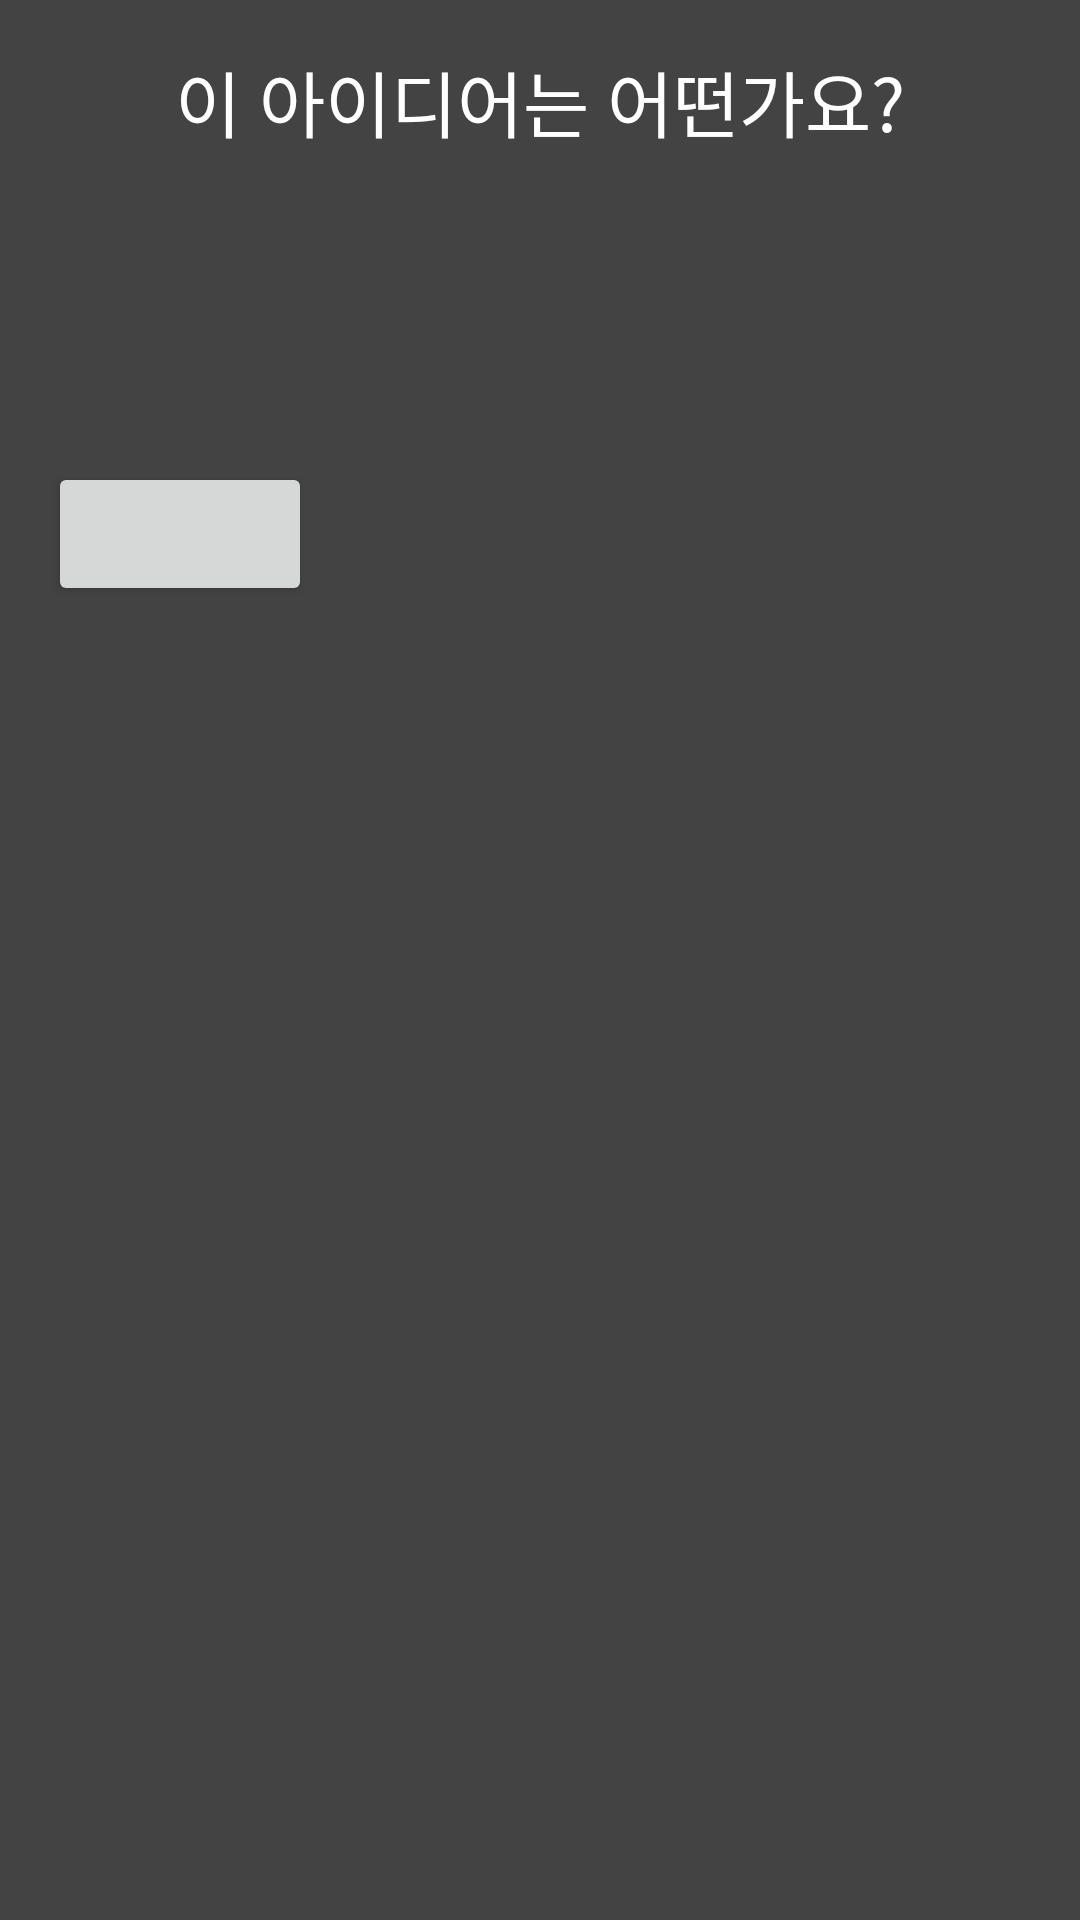

Android layout source for this screen:
<!-- AndroidManifest.xml: application theme Theme.Poodles -->
<!-- res/layout/activity_random_ideas.xml -->
<?xml version="1.0" encoding="utf-8"?>
<RelativeLayout xmlns:android="http://schemas.android.com/apk/res/android"
    xmlns:tools="http://schemas.android.com/tools"
    android:layout_width="match_parent"
    android:layout_height="match_parent"
    android:background="@color/background"
    android:padding="16dp">

    <TextView
        android:id="@+id/textViewResult"
        android:layout_width="wrap_content"
        android:layout_height="wrap_content"
        android:text="이 아이디어는 어떤가요?"
        android:textColor="@android:color/white"
        android:layout_centerHorizontal="true"
        android:textSize="24dp" />



    <TextView
        android:id="@+id/Random1TextView"
        android:layout_width="wrap_content"
        android:layout_height="wrap_content"
        android:layout_below="@id/textViewResult"
        android:layout_marginTop="12dp"
        android:textColor="@android:color/white"
        tools:text=" " />



    <TextView
        android:id="@+id/Random2TextView"
        android:layout_width="wrap_content"
        android:layout_height="wrap_content"
        android:layout_below="@id/Random1TextView"
        android:layout_marginTop="9dp"
        android:textColor="@android:color/white"
        tools:text=" " />


    <TextView
        android:id="@+id/Random3TextView"
        android:layout_width="wrap_content"
        android:layout_height="wrap_content"
        android:layout_below="@id/Random2TextView"
        android:layout_marginTop="9dp"
        android:textColor="@android:color/white"
        tools:text=" " />



    <Button
        android:id="@+id/buttonGetAnotherIdea"
        android:layout_width="wrap_content"
        android:layout_height="wrap_content"
        android:layout_below="@id/Random3TextView"
        android:layout_marginTop="16dp"
        android:text=" " />

    <ProgressBar
        android:id="@+id/progressbar_random"
        android:visibility="gone"
        android:layout_width="wrap_content"
        android:layout_height="wrap_content"
        android:layout_centerInParent="true" />

</RelativeLayout>
<!-- resources referenced by this layout -->
<resources>
  <color name="background">#434343</color>
  <style name="Theme.Poodles" parent="Theme.AppCompat.Light.DarkActionBar">
          
          <item name="colorPrimary">@color/logobar</item>
          <item name="colorPrimaryVariant">@color/topbar</item>
  
          
          <item name="android:actionMenuTextColor">@color/white</item>
          <item name="actionMenuTextColor">@color/white</item>
  
          
          <item name="colorSecondary">@color/teal_200</item>
          <item name="colorSecondaryVariant">@color/teal_700</item>
          <item name="colorOnSecondary">@color/black</item>
  
          
          <item name="android:statusBarColor" tools:targetApi="l">?attr/colorPrimaryVariant</item>
  
          
      </style>
  <color name="logobar">#515151</color>
  <color name="topbar">#323232</color>
  <color name="white">#FFFFFFFF</color>
  <color name="teal_200">#FF03DAC5</color>
  <color name="teal_700">#FF018786</color>
  <color name="black">#FF000000</color>
</resources>
